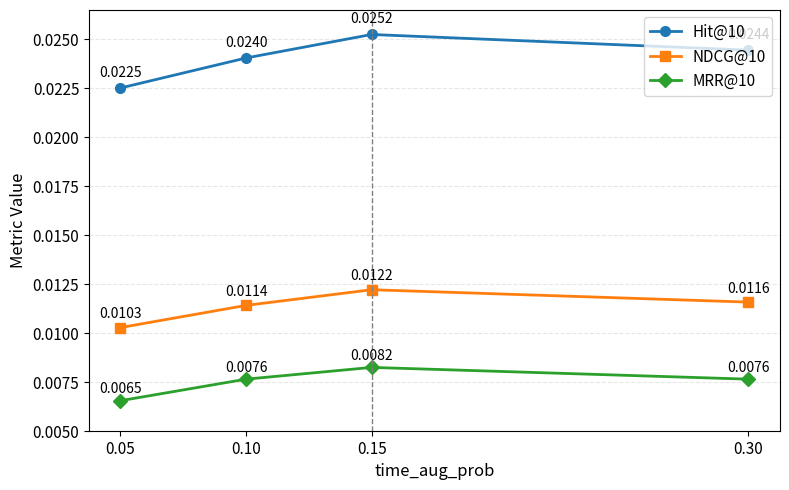
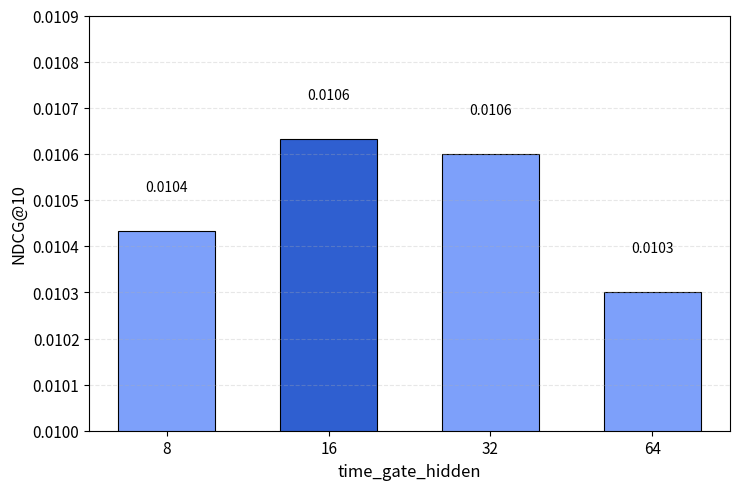

Python code for these plots, in order:
import argparse
from pathlib import Path

import matplotlib.pyplot as plt


def plot_time_aug_prob(output_dir: Path) -> Path:
    x = [0.05, 0.10, 0.15, 0.30]
    hit = [0.022500, 0.024033, 0.025233, 0.024433]
    ndcg = [0.010267, 0.011400, 0.012200, 0.011567]
    mrr = [0.006533, 0.007633, 0.008233, 0.007633]

    plt.figure(figsize=(8, 5), dpi=300)
    plt.plot(x, hit, marker="o", linewidth=2, markersize=7, label="Hit@10")
    plt.plot(x, ndcg, marker="s", linewidth=2, markersize=7, label="NDCG@10")
    plt.plot(x, mrr, marker="D", linewidth=2, markersize=7, label="MRR@10")
    plt.axvline(x=0.15, color="gray", linestyle="--", linewidth=1)

    for xv, yv in zip(x, hit):
        plt.text(xv, yv + 0.00045, f"{yv:.4f}", ha="center", va="bottom", fontsize=10)
    for xv, yv in zip(x, ndcg):
        plt.text(xv, yv + 0.00035, f"{yv:.4f}", ha="center", va="bottom", fontsize=10)
    for xv, yv in zip(x, mrr):
        plt.text(xv, yv + 0.00025, f"{yv:.4f}", ha="center", va="bottom", fontsize=10)

    plt.xlabel("time_aug_prob", fontsize=12)
    plt.ylabel("Metric Value", fontsize=12)
    plt.xticks(x, [f"{v:.2f}" for v in x], fontsize=11)
    plt.yticks(fontsize=11)
    plt.ylim(0.005, 0.0265)
    plt.grid(axis="y", linestyle="--", alpha=0.3)
    plt.legend(frameon=True, fontsize=11, loc="upper right")
    plt.tight_layout()

    out = output_dir / "time_aug_prob_sensitivity.png"
    plt.savefig(out, bbox_inches="tight")
    plt.close()
    return out


def plot_time_gate_hidden(output_dir: Path) -> Path:
    x = [8, 16, 32, 64]
    ndcg = [0.010433, 0.010633, 0.010600, 0.010300]

    colors = ["#7da0fa", "#2f5fd0", "#7da0fa", "#7da0fa"]

    plt.figure(figsize=(7.5, 5), dpi=300)
    bars = plt.bar(range(len(x)), ndcg, color=colors, width=0.6, edgecolor="black", linewidth=0.8)

    for bar, yv in zip(bars, ndcg):
        plt.text(
            bar.get_x() + bar.get_width() / 2,
            yv + 0.00008,
            f"{yv:.4f}",
            ha="center",
            va="bottom",
            fontsize=10,
        )

    plt.xlabel("time_gate_hidden", fontsize=12)
    plt.ylabel("NDCG@10", fontsize=12)
    plt.xticks(range(len(x)), [str(v) for v in x], fontsize=11)
    plt.yticks(fontsize=11)
    plt.ylim(0.0100, 0.0109)
    plt.grid(axis="y", linestyle="--", alpha=0.3)
    plt.tight_layout()

    out = output_dir / "time_gate_hidden_sensitivity.png"
    plt.savefig(out, bbox_inches="tight")
    plt.close()
    return out


def main() -> None:
    parser = argparse.ArgumentParser(description="Plot parameter sensitivity figures for thesis.")
    parser.add_argument(
        "--output-dir",
        default="figures",
        help="Directory to save figures. Default: figures",
    )
    args = parser.parse_args()

    output_dir = Path(args.output_dir)
    output_dir.mkdir(parents=True, exist_ok=True)

    p1 = plot_time_aug_prob(output_dir)
    p2 = plot_time_gate_hidden(output_dir)

    print(f"saved: {p1}")
    print(f"saved: {p2}")


if __name__ == "__main__":
    main()
